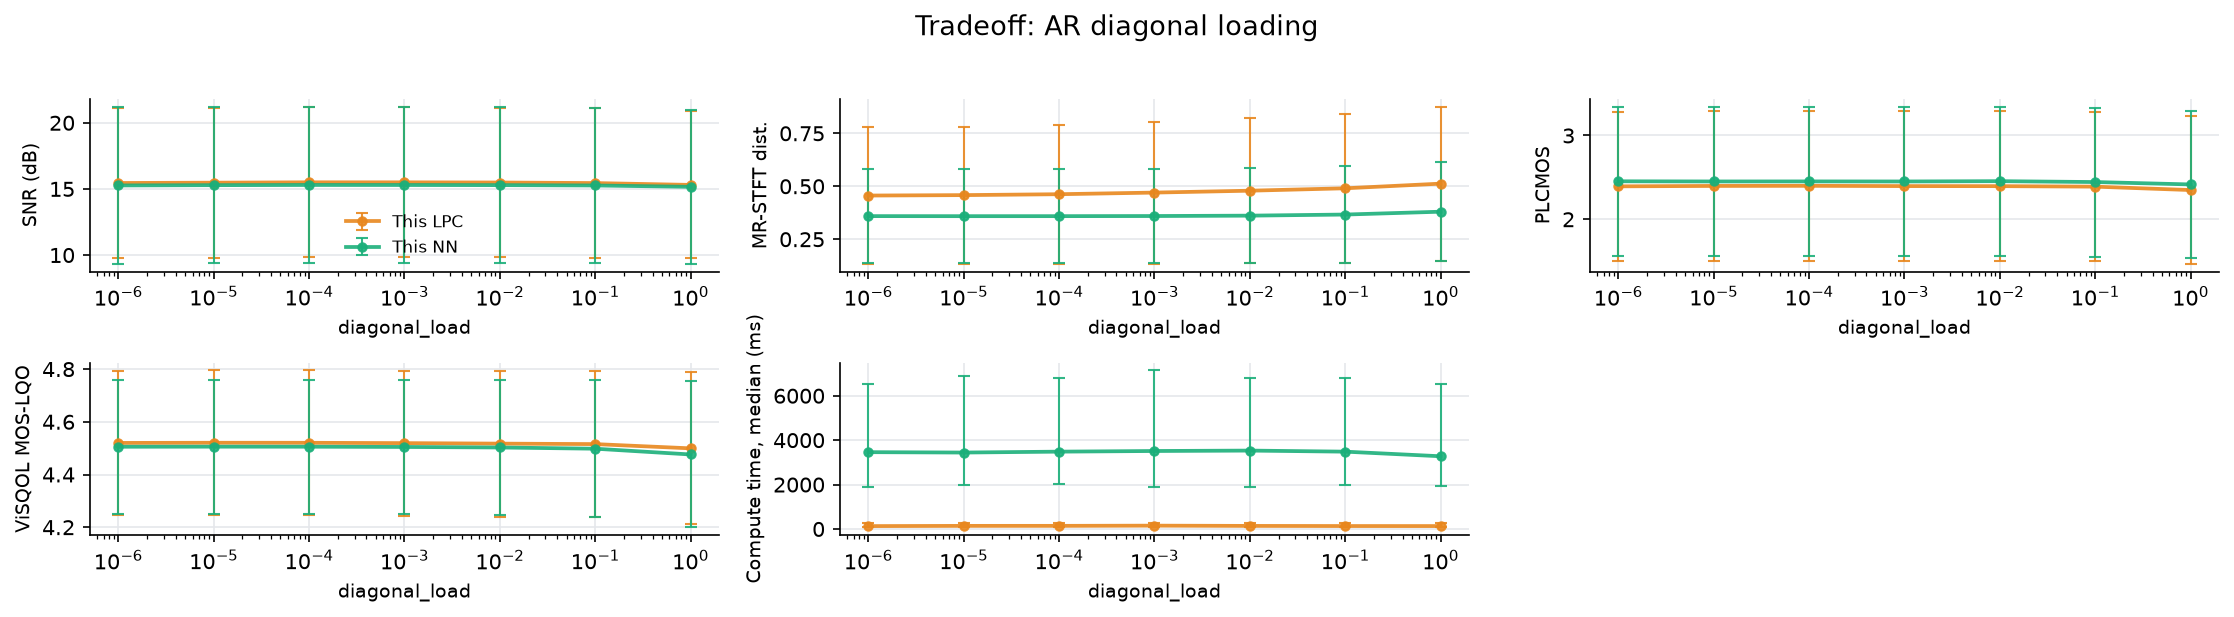

Source data for this figure (header and first rows):
file, n_packets, loss_rate_pct, complexity_flatness, snr_lpc, snr_nn, mrstft_lpc, mrstft_nn, plcmos_lpc, plcmos_nn, visqol_lpc, visqol_nn, time_ms_lpc, time_ms_nn, param, value
9srcUf-448-162832-472051-219243-152140-4…, 1722, 11.09, 7.126033096938045e-07, 10.12, 9.473, 0.5963, 0.6909, 1.414, 1.542, 4.596, 4.595, 1052, 12372, diagonal_load, 1e-06
l3Lvae-611-211084-218396-212842-198509-3…, 1390, 4.245, 4.941728548146784e-05, 20.59, 21.34, 0.1724, 0.1786, 3.299, 3.352, 4.709, 4.7, 58.8, 2294, diagonal_load, 1e-06
nygAda-004-246828-255765-192385-195572-2…, 1033, 4.84, 2.1610865587717853e-05, 13.88, 12.98, 0.3324, 0.2545, 1.251, 1.276, 4.672, 4.63, 65.56, 1322, diagonal_load, 1e-06
Tf9sff-480-248646-316694-146882-1214-469…, 1378, 2.032, 1.2504219739639666e-05, 17.74, 17.85, 0.1514, 0.1351, 1.626, 1.648, 4.686, 4.684, 34.38, 1133, diagonal_load, 1e-06
SnJBwf-434-37928-376902-480197-51581-328…, 1378, 5.733, 1.790127271306119e-06, 15.27, 15.36, 0.3315, 0.2626, 1.965, 2.071, 4.675, 4.677, 107, 1979, diagonal_load, 1e-06
i0Ocoe-610-395609-211084-211212-108056-1…, 1390, 9.784, 3.9601487515028566e-05, 11.86, 11.52, 0.4341, 0.4246, 1.97, 2.103, 4.629, 4.613, 126.2, 3996, diagonal_load, 1e-06
bByeOi-523-475285-468905-202921-330008-3…, 719, 2.921, 3.983273563790135e-05, 14.48, 12.08, 0.2486, 0.1909, 1.912, 1.96, 4.347, 4.464, 29.52, 518.7, diagonal_load, 1e-06
HEuq9a-045-220507-202179-68344-175927-14…, 1033, 1.549, 5.7679089877638035e-06, 20.41, 20.97, 0.106, 0.1083, 2.588, 2.634, 4.715, 4.714, 15.75, 329.5, diagonal_load, 1e-06
KWj8Li-521-358526-235375-78807-67455-237…, 802, 14.59, 5.653791959048249e-05, 8.793, 8.638, 0.8497, 0.4831, 2.046, 2.748, 4.323, 4.335, 984.4, 8166, diagonal_load, 1e-06
3hvoVa-051-2307-202921-218396-175927-147…, 1033, 5.324, 1.6514632079633884e-05, 16.28, 16.74, 0.2967, 0.2236, 1.573, 1.651, 4.675, 4.659, 61.81, 1917, diagonal_load, 1e-06
KFAl8f-427-406364-361413-456735-410307-2…, 1722, 18.64, 5.997956031933427e-05, 9.787, 9.627, 0.6874, 0.5806, 1.686, 1.732, 4.301, 4.345, 357.1, 8788, diagonal_load, 1e-06
WVKBPa-017-469001-13769-309009-430207-50…, 1033, 3.582, 4.264206836523954e-06, 15.5, 15.64, 0.2126, 0.2079, 3.584, 3.662, 4.699, 4.661, 56.39, 1358, diagonal_load, 1e-06
P4ZKje-597-228203-427818-407728-174918-2…, 1550, 22.97, 0.0001235, 7.603, 7.918, 0.9472, 0.7636, 1.381, 1.526, 4.378, 4.366, 691.3, 10500, diagonal_load, 1e-06
mvvOnf-472-106-135410-148409-334242-4581…, 954, 4.507, 4.8512858484173194e-05, 14.59, 14.31, 0.2868, 0.2609, 2.716, 2.841, 4.635, 4.643, 110.8, 2401, diagonal_load, 1e-06
k2rvsa-021-181149-117176-94351-2985-3405…, 1033, 4.163, 1.384729148412589e-05, 17.16, 17.65, 0.3361, 0.1617, 1.817, 1.945, 4.688, 4.69, 81.94, 2548, diagonal_load, 1e-06
oRqMra-058-167772-480197-43889-36331-135…, 1033, 2.904, 6.2980648181110155e-06, 23.1, 23.46, 0.151, 0.0983, 3.152, 3.22, 4.723, 4.72, 30.46, 725.7, diagonal_load, 1e-06
1rIrKa-023-409746-287789-276335-17243-34…, 1033, 1.646, 1.7720502000884153e-05, 19.56, 20.9, 0.1217, 0.1005, 1.642, 1.683, 4.716, 4.723, 22.28, 501.5, diagonal_load, 1e-06
XYUXqp-315-157595-222370-374393-236920-4…, 1753, 6.047, 4.869186523137614e-05, 18.99, 18.5, 0.2345, 0.1888, 3.194, 3.122, 4.625, 4.662, 404.6, 2926, diagonal_load, 1e-06
xX6Wce-607-140209-262731-151331-7708-427…, 1390, 3.741, 2.83738954749424e-05, 19.3, 19.13, 0.1641, 0.1748, 2.995, 3.049, 4.714, 4.71, 67.24, 1728, diagonal_load, 1e-06
7j8l2a-034-50416-4800-287427-123375-1439…, 1033, 3.098, 8.71249631018145e-06, 16.22, 16.73, 0.2153, 0.2003, 2.41, 2.46, 4.677, 4.58, 30.22, 670.7, diagonal_load, 1e-06
x7eaJe-586-129107-57514-80661-50416-4720…, 1550, 14.71, 4.860318222199567e-05, 12.32, 11.76, 0.5789, 0.5076, 2.331, 2.609, 4.591, 4.582, 333.6, 8480, diagonal_load, 1e-06
f5sCDf-435-355130-41798-395609-377902-35…, 1378, 11.9, 9.696379493107088e-06, 13.92, 12.41, 0.4539, 0.5156, 1.751, 1.786, 4.646, 4.401, 155.2, 4573, diagonal_load, 1e-06
8C0b9f-461-182650-228203-8651-240298-176…, 1704, 3.815, 5.752473225584254e-05, 17.01, 17.06, 0.1853, 0.2651, 3.578, 3.501, 4.706, 4.574, 120.5, 3456, diagonal_load, 1e-06
GptLba-028-467697-29563-495971-437270-55…, 1033, 2.323, 2.764441342151258e-05, 18.58, 19.01, 0.1419, 0.1376, 1.77, 1.79, 4.683, 4.673, 36.55, 824.8, diagonal_load, 1e-06
jS6nup-132-81956-489070-330008-43889-211…, 1748, 14.59, 7.994758925633505e-05, 11.12, 9.937, 0.6176, 0.4596, 2.321, 2.595, 4.378, 4.414, 384, 7897, diagonal_load, 1e-06
rxhq2p-211-212526-349828-67455-407790-41…, 1183, 7.185, 2.8749458579113707e-05, 15.09, 13.82, 0.5988, 0.2566, 2.291, 2.637, 4.528, 4.551, 79.73, 3279, diagonal_load, 1e-06
UKnMcp-124-361413-129636-57514-52991-682…, 1381, 20.93, 0.0001672, 14.36, 13.61, 0.7143, 0.4678, 2.419, 2.809, 4.52, 4.531, 268.8, 8973, diagonal_load, 1e-06
wkCjvp-408-175927-2985-407790-280816-275…, 1046, 15.97, 0.000157, 15.42, 14.61, 0.5465, 0.3955, 2.551, 2.709, 4.571, 4.608, 216.8, 4489, diagonal_load, 1e-06
LOFC5f-483-457067-9753-409369-287943-489…, 1722, 7.259, 6.844674658168515e-07, 12.15, 11.74, 0.3871, 0.4869, 3.022, 3.069, 4.644, 4.403, 185, 4138, diagonal_load, 1e-06
PBDVAf-465-366971-117533-197606-160943-6…, 1722, 3.426, 2.0712036530312616e-06, 18.26, 17.95, 0.228, 0.1535, 2.447, 2.507, 4.693, 4.702, 942.1, 4197, diagonal_load, 1e-06
uHCIZa-015-146882-87506-304828-333757-50…, 1033, 8.616, 1.7520515029900707e-05, 11.94, 12.36, 0.4135, 0.4001, 1.294, 1.317, 4.554, 4.565, 168.1, 2197, diagonal_load, 1e-06
FPRIpe-578-474864-126584-425422-304828-1…, 1550, 9.097, 7.081195508362725e-05, 11.28, 12.78, 0.411, 0.4232, 2.79, 2.932, 4.631, 4.539, 186.5, 5116, diagonal_load, 1e-06
zoFKbf-438-268009-220507-287943-286732-2…, 1653, 12.58, 5.697601750398462e-07, 10.97, 9.29, 0.5677, 0.5501, 2.084, 2.176, 4.578, 4.491, 193.1, 5879, diagonal_load, 1e-06
9a98Kf-464-298969-472051-292323-179462-7…, 1181, 7.282, 5.5254073231481016e-05, 13.93, 14.51, 0.3442, 0.2628, 3.01, 2.958, 4.396, 4.477, 79.96, 2506, diagonal_load, 1e-06
3EBeof-459-212842-454791-192385-495971-1…, 1033, 16.75, 3.53978066414129e-05, 11.82, 11.85, 0.5672, 0.6251, 1.838, 2.033, 4.578, 4.558, 1040, 10010, diagonal_load, 1e-06
Th8NDe-613-23535-495997-395609-270487-32…, 1390, 14.1, 8.22431466076523e-05, 10.07, 10.59, 0.5672, 0.6281, 2.584, 2.781, 4.575, 4.563, 251.4, 6248, diagonal_load, 1e-06
cmHjrf-493-348077-309854-224170-458554-2…, 1722, 16.14, 0.0001305, 8.464, 7.929, 0.7574, 0.7558, 1.22, 1.233, 4.38, 3.985, 302.9, 7702, diagonal_load, 1e-06
nEGADp-113-240504-57514-324456-73819-181…, 1608, 5.659, 0.0001049, 16.93, 17.44, 0.2508, 0.2031, 3.32, 3.519, 4.632, 4.642, 966.3, 6515, diagonal_load, 1e-06
87hwjf-487-426805-60643-437215-160943-18…, 1181, 5.08, 1.0143882036572904e-06, 13.39, 11.69, 0.3092, 0.3781, 1.425, 1.435, 4.673, 4.625, 77.99, 2075, diagonal_load, 1e-06
a4WwUa-043-141142-113619-397909-469223-2…, 1033, 26.43, 3.878655479638837e-05, 6.39, 6.551, 1.128, 0.894, 1.173, 1.266, 4.195, 4.224, 255.4, 7607, diagonal_load, 1e-06
CXLkHf-437-497426-57205-94351-229618-247…, 1573, 11.06, 2.3697766664554365e-05, 11.79, 11.03, 0.5546, 0.3494, 1.867, 2.159, 4.533, 4.456, 159.7, 4999, diagonal_load, 1e-06
cedJli-522-192385-152140-262731-156368-1…, 719, 5.285, 5.254780626273714e-05, 12.68, 10.62, 0.3258, 0.276, 1.922, 1.986, 4.054, 4.252, 52.36, 1392, diagonal_load, 1e-06
5LZsPp-295-239730-414547-129636-470600-4…, 1207, 22.54, 6.921367457835004e-05, 10.33, 8.942, 0.7945, 0.6541, 2.106, 2.311, 4.17, 4.21, 377, 11625, diagonal_load, 1e-06
wH6bMa-009-144175-39168-315211-114587-33…, 1033, 7.551, 4.100139267393388e-05, 13.71, 14.04, 0.521, 0.3176, 1.516, 1.484, 4.52, 4.548, 175, 2168, diagonal_load, 1e-06
agLBma-033-355104-2757-498752-259966-224…, 1033, 21.49, 1.543078906252049e-05, 6.532, 7.067, 0.9105, 0.8029, 1.257, 1.371, 4.298, 4.119, 229.9, 7623, diagonal_load, 1e-06
LIJKja-026-447487-148409-188815-38506-78…, 1033, 5.518, 1.2104389497835655e-05, 13.07, 13.01, 0.3224, 0.2899, 1.35, 1.403, 4.644, 4.592, 937.5, 4211, diagonal_load, 1e-06
5LbWva-018-260428-377902-312468-324310-3…, 1033, 6.099, 3.0885974410921335e-05, 12.82, 13.74, 0.3139, 0.2807, 1.583, 1.705, 4.562, 4.592, 60.74, 1478, diagonal_load, 1e-06
amZyRf-444-7708-476924-468905-275802-405…, 1722, 2.555, 3.279495786046027e-06, 17.28, 17.14, 0.1672, 0.1763, 2.003, 1.985, 4.703, 4.692, 67.92, 1301, diagonal_load, 1e-06
98pQ7f-492-161118-44660-2985-495997-2272…, 1722, 3.949, 3.370679678482702e-06, 19.89, 20.12, 0.1656, 0.1873, 3.252, 3.169, 4.698, 4.583, 99.07, 3779, diagonal_load, 1e-06
rqqrUf-476-372299-90733-207508-318838-25…, 1590, 15.79, 1.0736808690126054e-05, 10.38, 10.35, 0.6993, 0.6702, 2.692, 2.914, 4.622, 4.49, 353.2, 6481, diagonal_load, 1e-06
EVN7nf-449-406364-481033-284808-64116-37…, 1181, 4.911, 1.549144508317113e-05, 17.59, 17.98, 0.2053, 0.1928, 2.21, 2.233, 4.655, 4.66, 53.46, 1811, diagonal_load, 1e-06
rn9v1e-583-369034-383770-175927-399756-3…, 1550, 11.68, 1.7469614249421284e-05, 12.55, 12.71, 0.4569, 0.434, 2.7, 2.78, 4.61, 4.503, 173.8, 5478, diagonal_load, 1e-06
35Mjqa-050-406168-130799-38459-121010-17…, 1033, 7.938, 3.0236853490350768e-05, 14.25, 15.15, 0.3313, 0.2905, 1.262, 1.288, 4.589, 4.606, 75.75, 2727, diagonal_load, 1e-06
pMchYa-011-461984-248646-131237-259340-2…, 1033, 3.291, 7.092276973708067e-06, 17.47, 17.74, 0.1901, 0.1814, 1.514, 1.508, 4.696, 4.647, 41.67, 1130, diagonal_load, 1e-06
oIHMta-020-474864-5054-276516-475285-448…, 1033, 6.97, 3.362061397638172e-05, 17.89, 17.93, 0.3043, 0.2093, 1.598, 1.666, 4.673, 4.646, 96.26, 1897, diagonal_load, 1e-06
8lHaxa-001-437270-91230-96853-392966-377…, 1033, 8.712, 1.6546022379770875e-05, 13.52, 13.84, 0.4037, 0.3107, 1.722, 1.598, 4.662, 4.547, 968, 5864, diagonal_load, 1e-06
sF1D5f-429-45816-14754-487747-347380-617…, 918, 1.416, 6.66032019580598e-06, 24.47, 27.16, 0.08168, 0.05946, 3.125, 3.146, 4.728, 4.728, 13.22, 307.8, diagonal_load, 1e-06
G5KARa-029-87506-324456-194617-474206-28…, 1033, 12.68, 2.7672700525727123e-05, 19.1, 19.73, 0.4013, 0.291, 1.713, 1.88, 4.676, 4.643, 124.3, 4517, diagonal_load, 1e-06
CrjLKf-468-374393-49022-14754-240504-316…, 1722, 6.562, 0.0001462, 14.87, 14.78, 0.308, 0.3416, 1.266, 1.284, 4.693, 4.687, 108.9, 3178, diagonal_load, 1e-06
UGziie-599-235229-239730-383479-437270-2…, 1550, 25.23, 1.443386008759262e-05, 11.36, 10.44, 0.8428, 0.7986, 3.164, 3.251, 4.485, 4.357, 1266, 20448, diagonal_load, 1e-06
... 2,040 more rows
